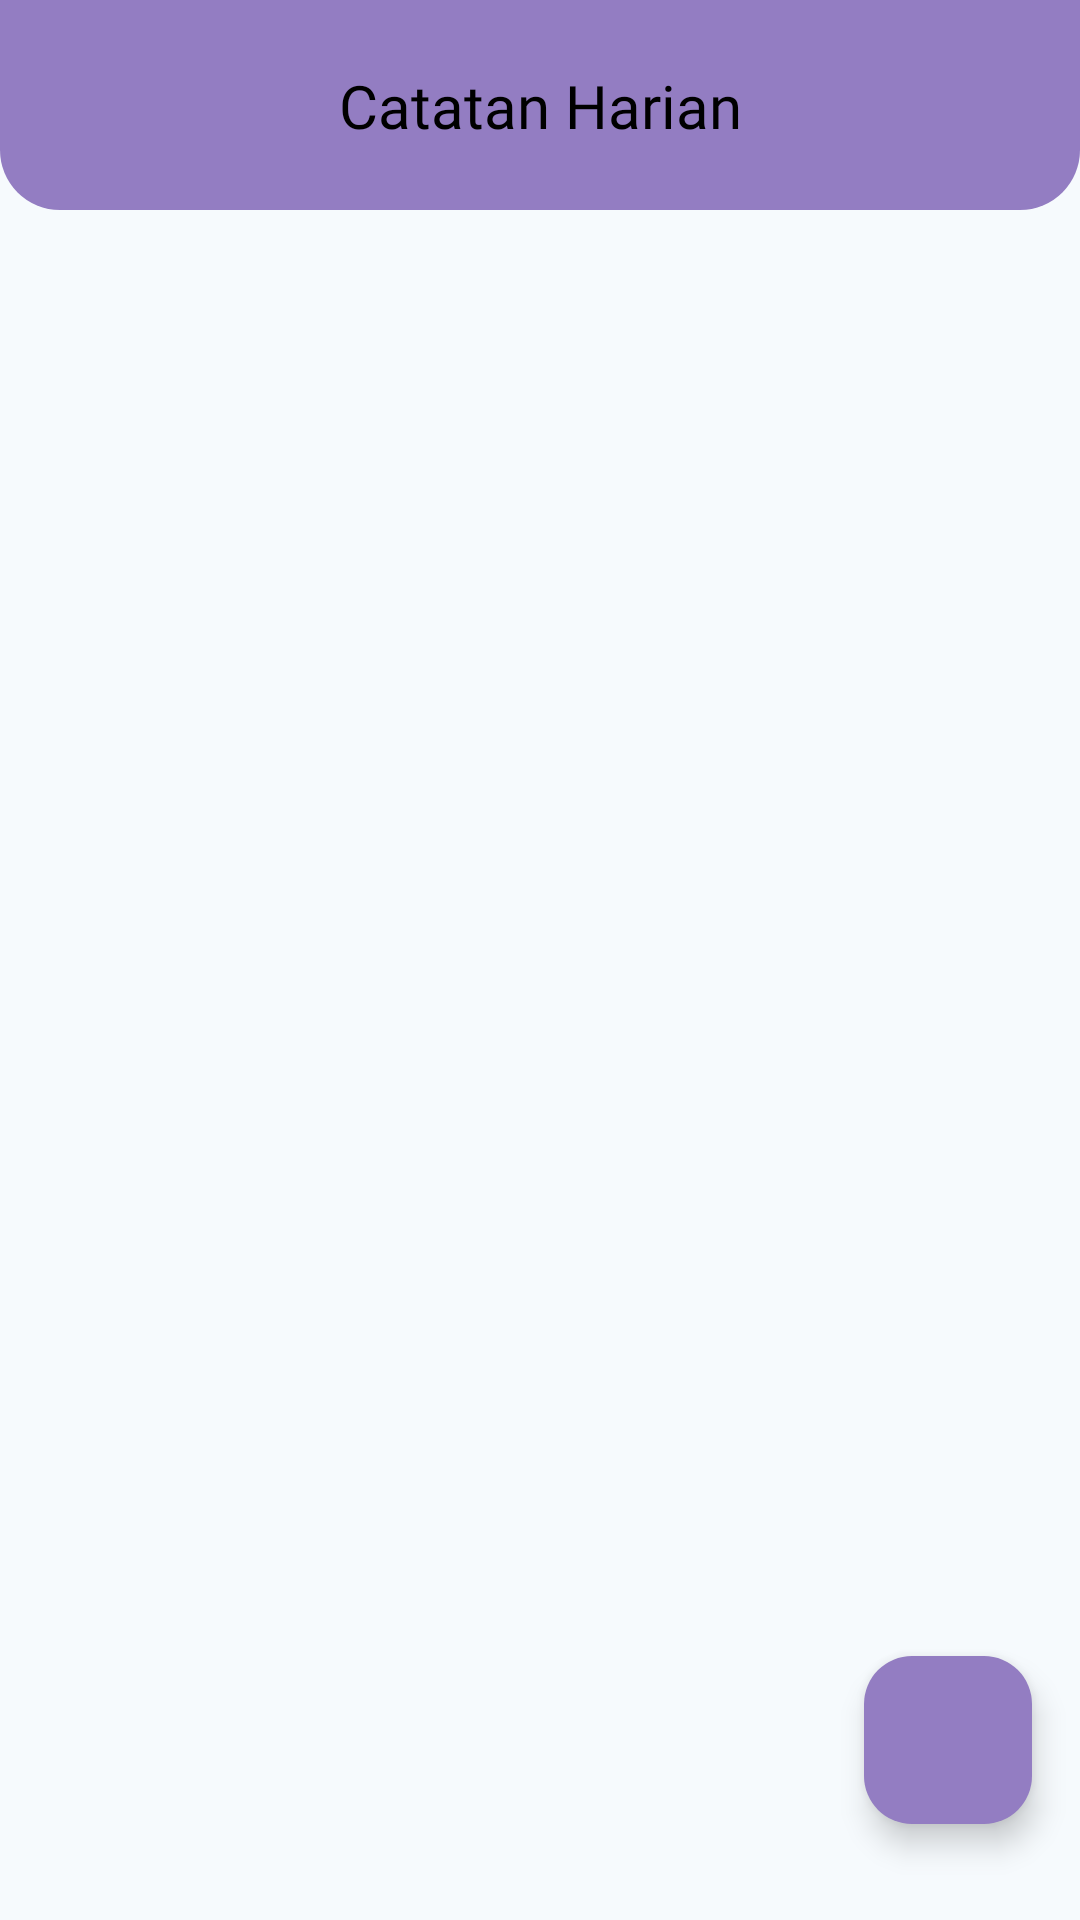

Produce the Android XML layout that renders to this screen, including the resource entries it uses.
<!-- AndroidManifest.xml: application theme Theme.ProjectMassive -->
<!-- res/layout/fragment_home.xml -->
<?xml version="1.0" encoding="utf-8"?>
<androidx.constraintlayout.widget.ConstraintLayout xmlns:android="http://schemas.android.com/apk/res/android"
    xmlns:app="http://schemas.android.com/apk/res-auto"
    xmlns:tools="http://schemas.android.com/tools"
    android:layout_width="match_parent"
    android:layout_height="match_parent"
    android:background="@color/bgcolor"
    tools:context=".fragment.HomeFragment">


    <androidx.constraintlayout.widget.ConstraintLayout
        android:id="@+id/constraintLayout2"
        android:layout_width="match_parent"
        android:layout_height="70dp"
        android:background="@drawable/circel_bg2"
        app:layout_constraintEnd_toEndOf="parent"
        app:layout_constraintStart_toStartOf="parent"
        app:layout_constraintTop_toTopOf="parent">

        <TextView
            android:id="@+id/textView6"
            android:layout_width="wrap_content"
            android:layout_height="wrap_content"
            android:fontFamily="@font/plusjktextrbold"
            android:text="Catatan Harian"
            android:textColor="@color/textcolor"
            android:textSize="20dp"
            app:layout_constraintBottom_toBottomOf="parent"
            app:layout_constraintEnd_toEndOf="parent"
            app:layout_constraintStart_toStartOf="parent"
            app:layout_constraintTop_toTopOf="parent" />
    </androidx.constraintlayout.widget.ConstraintLayout>

    <androidx.recyclerview.widget.RecyclerView
        android:id="@+id/mainRecyclerView"
        android:layout_width="0dp"
        android:layout_height="0dp"
        android:layout_marginStart="8dp"
        android:layout_marginTop="16dp"
        android:layout_marginEnd="8dp"
        app:layout_constraintBottom_toBottomOf="parent"
        app:layout_constraintEnd_toEndOf="parent"
        app:layout_constraintStart_toStartOf="parent"
        app:layout_constraintTop_toBottomOf="@+id/constraintLayout2" />

    <com.google.android.material.floatingactionbutton.FloatingActionButton
        android:id="@+id/addTaskBtn"
        android:layout_width="wrap_content"
        android:layout_height="wrap_content"
        android:layout_marginEnd="16dp"
        android:layout_marginBottom="32dp"
        android:backgroundTint="@color/primarycolor"
        android:clickable="true"
        android:src="@drawable/baseline_add_24"
        app:layout_constraintBottom_toBottomOf="parent"
        app:layout_constraintEnd_toEndOf="parent"
        tools:ignore="MissingConstraints" />


</androidx.constraintlayout.widget.ConstraintLayout>
<!-- resources referenced by this layout -->
<resources>
  <color name="bgcolor">#F6FAFD</color>
  <color name="primarycolor">#937DC2</color>
  <color name="textcolor">#000000</color>
  <!-- drawable circel_bg2 (drawable) -->
  <?xml version="1.0" encoding="utf-8"?>
  <shape xmlns:android="http://schemas.android.com/apk/res/android">
  
      <solid android:color="@color/primarycolor"/>
  
      <corners
          android:bottomLeftRadius="20dp"
          android:bottomRightRadius="20dp"/>
  </shape>
  <style name="Theme.ProjectMassive" parent="Base.Theme.ProjectMassive" />
  <style name="Base.Theme.ProjectMassive" parent="Theme.Material3.DayNight.NoActionBar">
          
          
      </style>
</resources>
